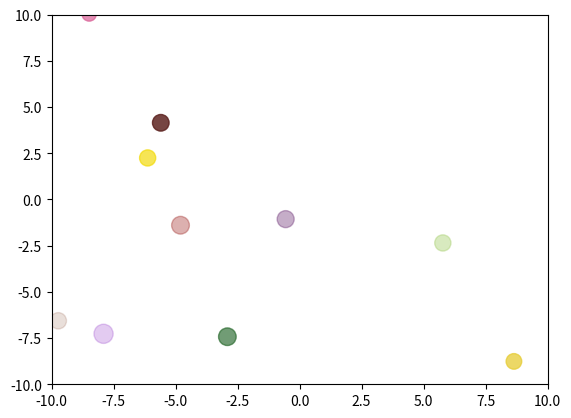

Generate this figure with matplotlib:
import numpy as np 
import matplotlib.pyplot as plt

fig=plt.figure(1) 
plt.axis([-10,10,-10,10]) 
n=10 
pos=(20*np.random.sample(n*2)-10).reshape(n,2)  
vel=(0.3*np.random.normal(size=n*2)).reshape(n,2) 
sizes=100*np.random.sample(n)+100 

colors=np.random.sample([n,4]) 

circles=plt.scatter(pos[:,0], pos[:,1], marker='o', s=sizes, c=colors) 


for i in range(100):
    pos=pos+vel
    bounce=abs(pos)>10
      
    pos[bounce]=-pos[bounce]
    circles.set_offsets(pos) 
    plt.draw() 
    plt.pause(0.05)
 
plt.show()